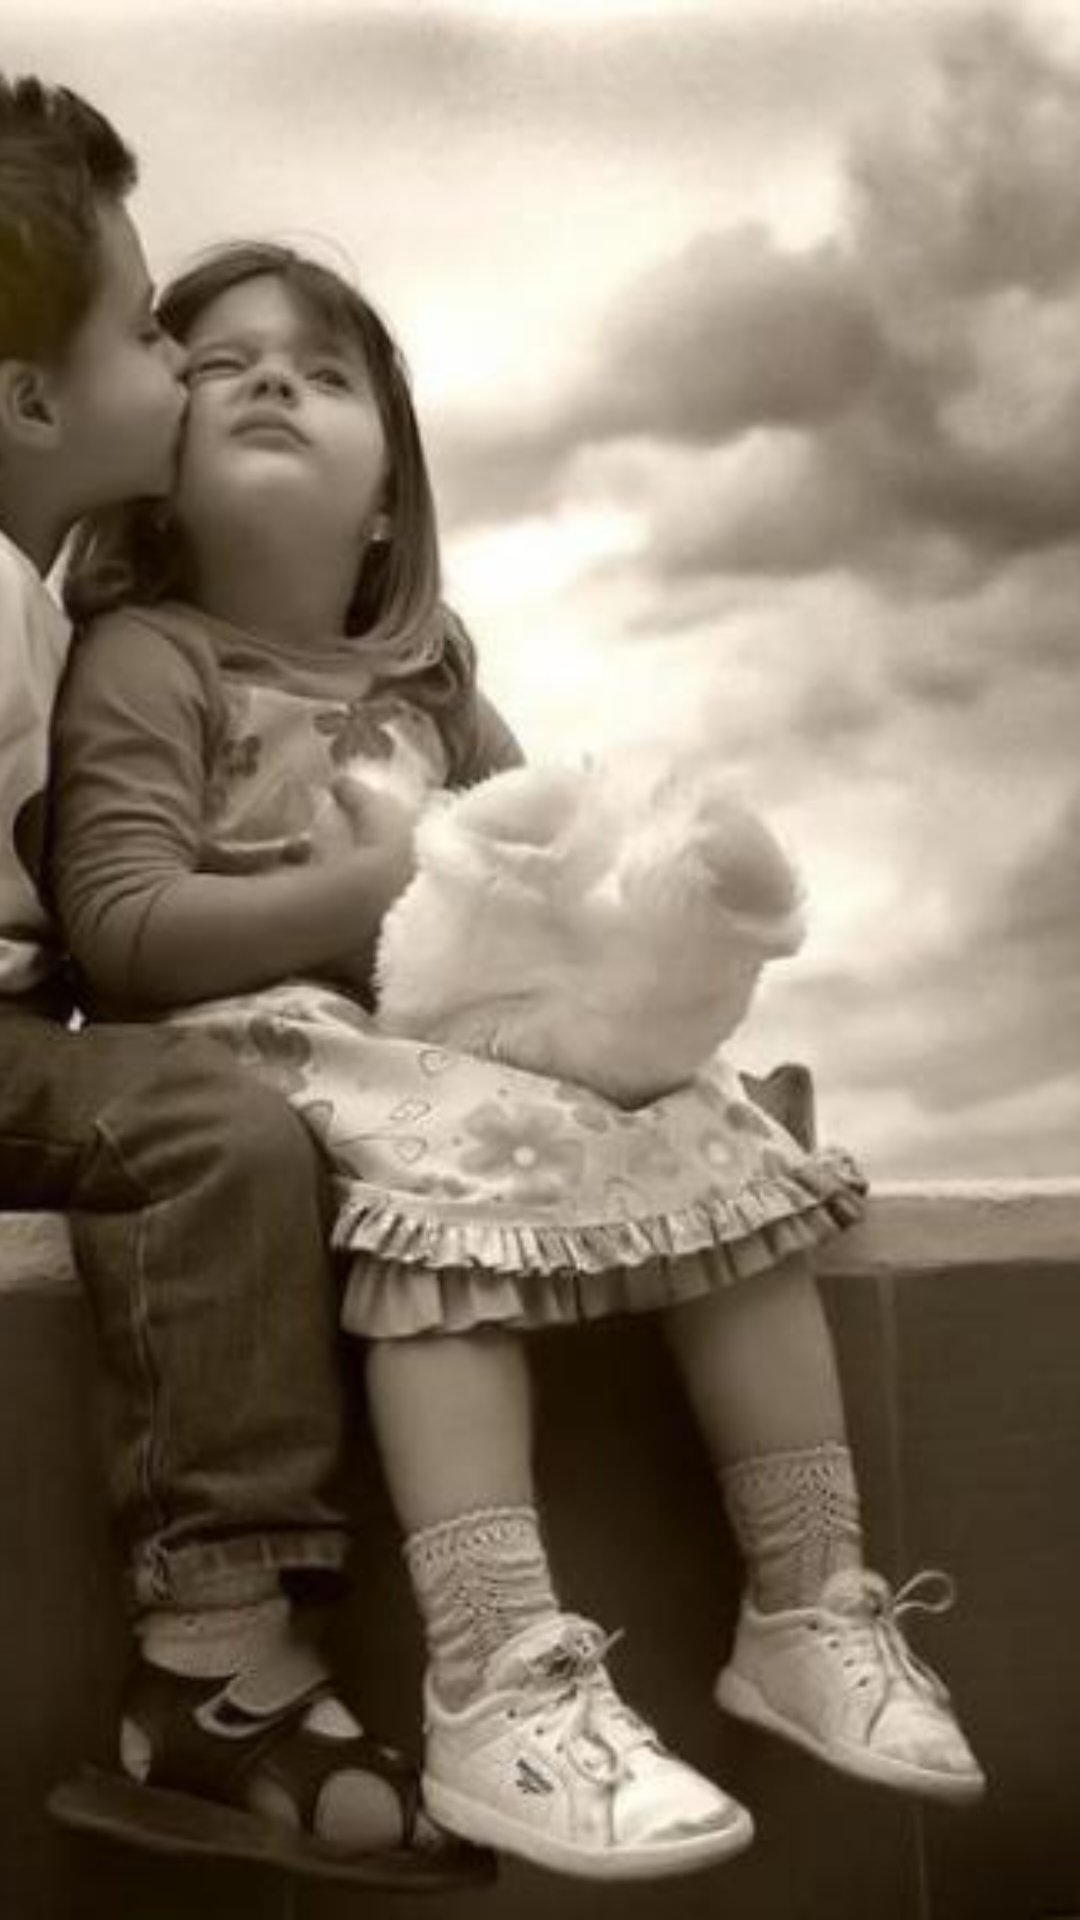

Write the Android layout XML for this screen, with the resource values it uses.
<!-- AndroidManifest.xml: application theme AppTheme -->
<!-- res/layout/header_light3.xml -->
<?xml version="1.0" encoding="utf-8"?>
<ImageView xmlns:android="http://schemas.android.com/apk/res/android"
    android:id="@+id/image_header"
    android:layout_width="match_parent"
    android:layout_height="wrap_content"
    android:adjustViewBounds="true"
    android:scaleType="centerCrop"
    android:src="@drawable/back3" />
<!-- resources referenced by this layout -->
<resources>
  <!-- drawable back3: jpg bitmap (drawable, 33674 bytes) -->
  <style name="AppTheme" parent="Theme.Sherlock.Light.DarkActionBar">
          <item name="android:actionBarStyle">@style/Widget.ActionBar</item>
          <item name="actionBarStyle">@style/Widget.ActionBar</item>
      </style>
  <style name="Widget.ActionBar" parent="@style/Widget.Sherlock.Light.ActionBar.Solid.Inverse">
      </style>
</resources>
